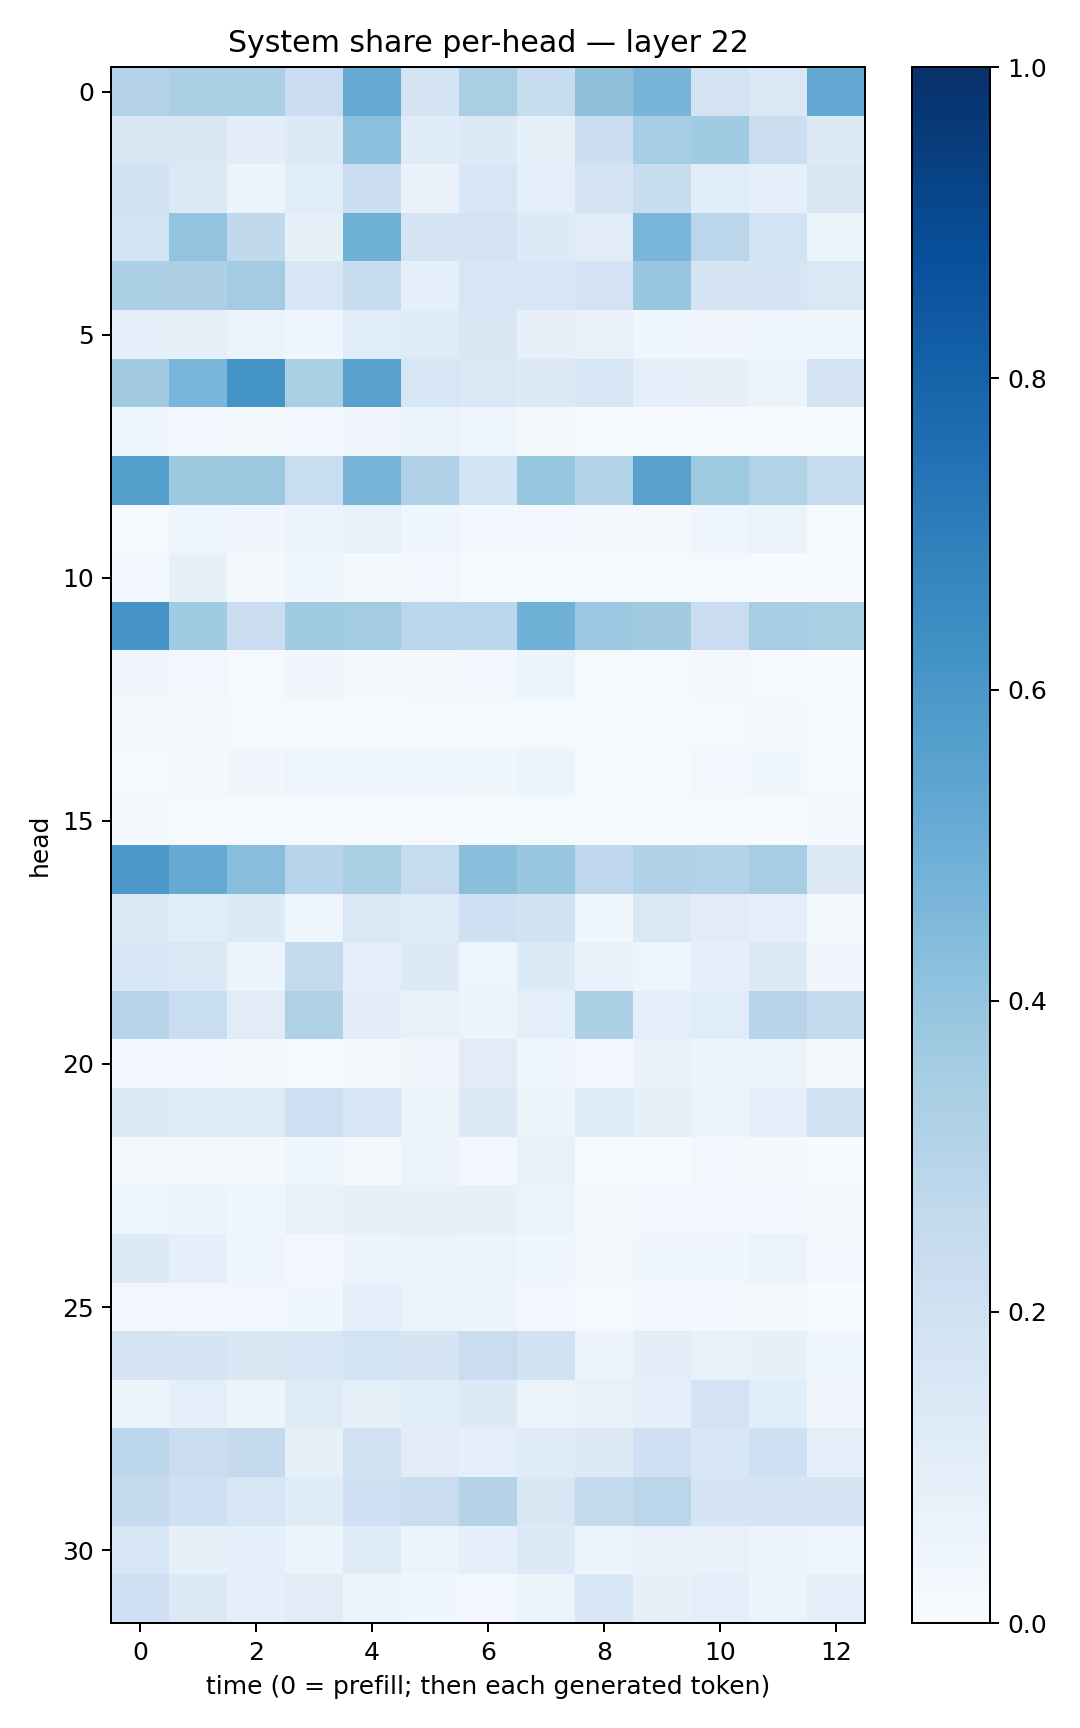

Source data for this figure (header and first rows):
0.30396235, 0.33360952, 0.3348502, 0.22762735, 0.514325, 0.1771561, 0.33746004, 0.23613201, 0.41029274, 0.46562338, 0.18215942, 0.1416417, 0.5303076
0.1511, 0.1494, 0.1032, 0.1271, 0.4153, 0.1186, 0.1354, 0.08261, 0.2164, 0.354, 0.3656, 0.2243, 0.1322
0.1916, 0.1384, 0.05919, 0.117, 0.2257, 0.06663, 0.1572, 0.08923, 0.1731, 0.24, 0.1079, 0.08654, 0.1488
0.1841, 0.4021, 0.264, 0.08471, 0.4893, 0.1767, 0.1802, 0.1347, 0.1117, 0.4621, 0.2848, 0.1847, 0.06572
0.3309, 0.3256, 0.3581, 0.161, 0.2367, 0.08796, 0.1628, 0.1551, 0.1815, 0.3901, 0.1685, 0.1664, 0.1475
0.09075, 0.08438, 0.06012, 0.04406, 0.1141, 0.1175, 0.1507, 0.07957, 0.07671, 0.04686, 0.03461, 0.03934, 0.03888
0.3625, 0.4645, 0.6158, 0.3396, 0.5518, 0.1567, 0.1483, 0.1304, 0.1566, 0.08746, 0.07875, 0.05529, 0.1807
0.0418, 0.02542, 0.01596, 0.02875, 0.03188, 0.06343, 0.04535, 0.01771, 0.01448, 0.007602, 0.007401, 0.005412, 0.01293
0.5627, 0.3769, 0.3789, 0.233, 0.4701, 0.3194, 0.1874, 0.3944, 0.3141, 0.5525, 0.3738, 0.3124, 0.2447
0.01347, 0.0414, 0.03492, 0.05645, 0.0717, 0.04174, 0.02793, 0.03121, 0.0204, 0.01753, 0.04296, 0.06301, 0.01367
0.02896, 0.08438, 0.02331, 0.03841, 0.017, 0.02449, 0.01211, 0.01196, 0.0111, 0.01229, 0.01502, 0.005444, 0.008928
0.6089, 0.364, 0.2294, 0.3665, 0.3573, 0.2814, 0.2796, 0.4879, 0.379, 0.3622, 0.2301, 0.3475, 0.3364
0.03478, 0.02614, 0.008883, 0.03206, 0.01637, 0.01935, 0.03079, 0.05183, 0.00837, 0.01135, 0.01844, 0.01499, 0.003443
0.01938, 0.01882, 0.008561, 0.01289, 0.006449, 0.009451, 0.01203, 0.01263, 0.005913, 0.006446, 0.01092, 0.02155, 0.003842
0.01436, 0.01715, 0.03485, 0.04936, 0.04187, 0.0407, 0.03782, 0.05206, 0.008258, 0.01279, 0.02663, 0.03702, 0.01109
0.01708, 0.009554, 0.004199, 0.01236, 0.003932, 0.008074, 0.01006, 0.01195, 0.01017, 0.006472, 0.009, 0.006897, 0.02237
0.5925, 0.5172, 0.4294, 0.2948, 0.3328, 0.2491, 0.4237, 0.3866, 0.2763, 0.3202, 0.3096, 0.3505, 0.1309
0.1392, 0.1164, 0.1346, 0.03924, 0.1461, 0.1213, 0.2041, 0.1886, 0.03553, 0.1474, 0.113, 0.1002, 0.01605
0.1531, 0.1408, 0.06177, 0.2599, 0.1, 0.1276, 0.04832, 0.1357, 0.06937, 0.04774, 0.08822, 0.1259, 0.03305
0.2933, 0.2311, 0.1118, 0.321, 0.105, 0.07264, 0.06138, 0.08772, 0.331, 0.09894, 0.1144, 0.294, 0.2578
0.02919, 0.02734, 0.02097, 0.01233, 0.01837, 0.03354, 0.111, 0.04608, 0.02838, 0.06695, 0.05243, 0.06432, 0.02077
0.1252, 0.1179, 0.1248, 0.2126, 0.1616, 0.06533, 0.1337, 0.06148, 0.1197, 0.08388, 0.0613, 0.09367, 0.1902
0.01652, 0.02141, 0.01668, 0.04281, 0.01643, 0.05477, 0.02625, 0.0717, 0.005353, 0.004315, 0.03005, 0.01737, 0.001516
0.05053, 0.05795, 0.04492, 0.07495, 0.08228, 0.07828, 0.08024, 0.06456, 0.01818, 0.02681, 0.02979, 0.02451, 0.01973
0.1283, 0.09108, 0.04057, 0.02882, 0.05646, 0.06332, 0.05307, 0.04159, 0.01974, 0.0378, 0.03799, 0.06604, 0.02594
0.02681, 0.02661, 0.02941, 0.03651, 0.09388, 0.06573, 0.06045, 0.02929, 0.00926, 0.02825, 0.02748, 0.02045, 0.007552
0.1747, 0.17, 0.1499, 0.1618, 0.1873, 0.1701, 0.2268, 0.1887, 0.05511, 0.1031, 0.07463, 0.08271, 0.04022
0.05256, 0.09947, 0.06102, 0.1226, 0.08311, 0.1133, 0.1254, 0.06634, 0.07673, 0.09295, 0.1816, 0.1075, 0.0344
0.2808, 0.2273, 0.2521, 0.08345, 0.192, 0.1101, 0.08852, 0.1192, 0.126, 0.2106, 0.1561, 0.2067, 0.09891
0.253, 0.2081, 0.1638, 0.1182, 0.2091, 0.229, 0.3068, 0.1513, 0.2553, 0.2855, 0.1659, 0.1715, 0.1728
0.1573, 0.08047, 0.09052, 0.05613, 0.1205, 0.05403, 0.09144, 0.1364, 0.05139, 0.07491, 0.07097, 0.06236, 0.04523
0.2111, 0.1394, 0.08992, 0.1095, 0.05767, 0.03603, 0.02877, 0.06029, 0.1543, 0.08198, 0.09827, 0.05935, 0.08806
